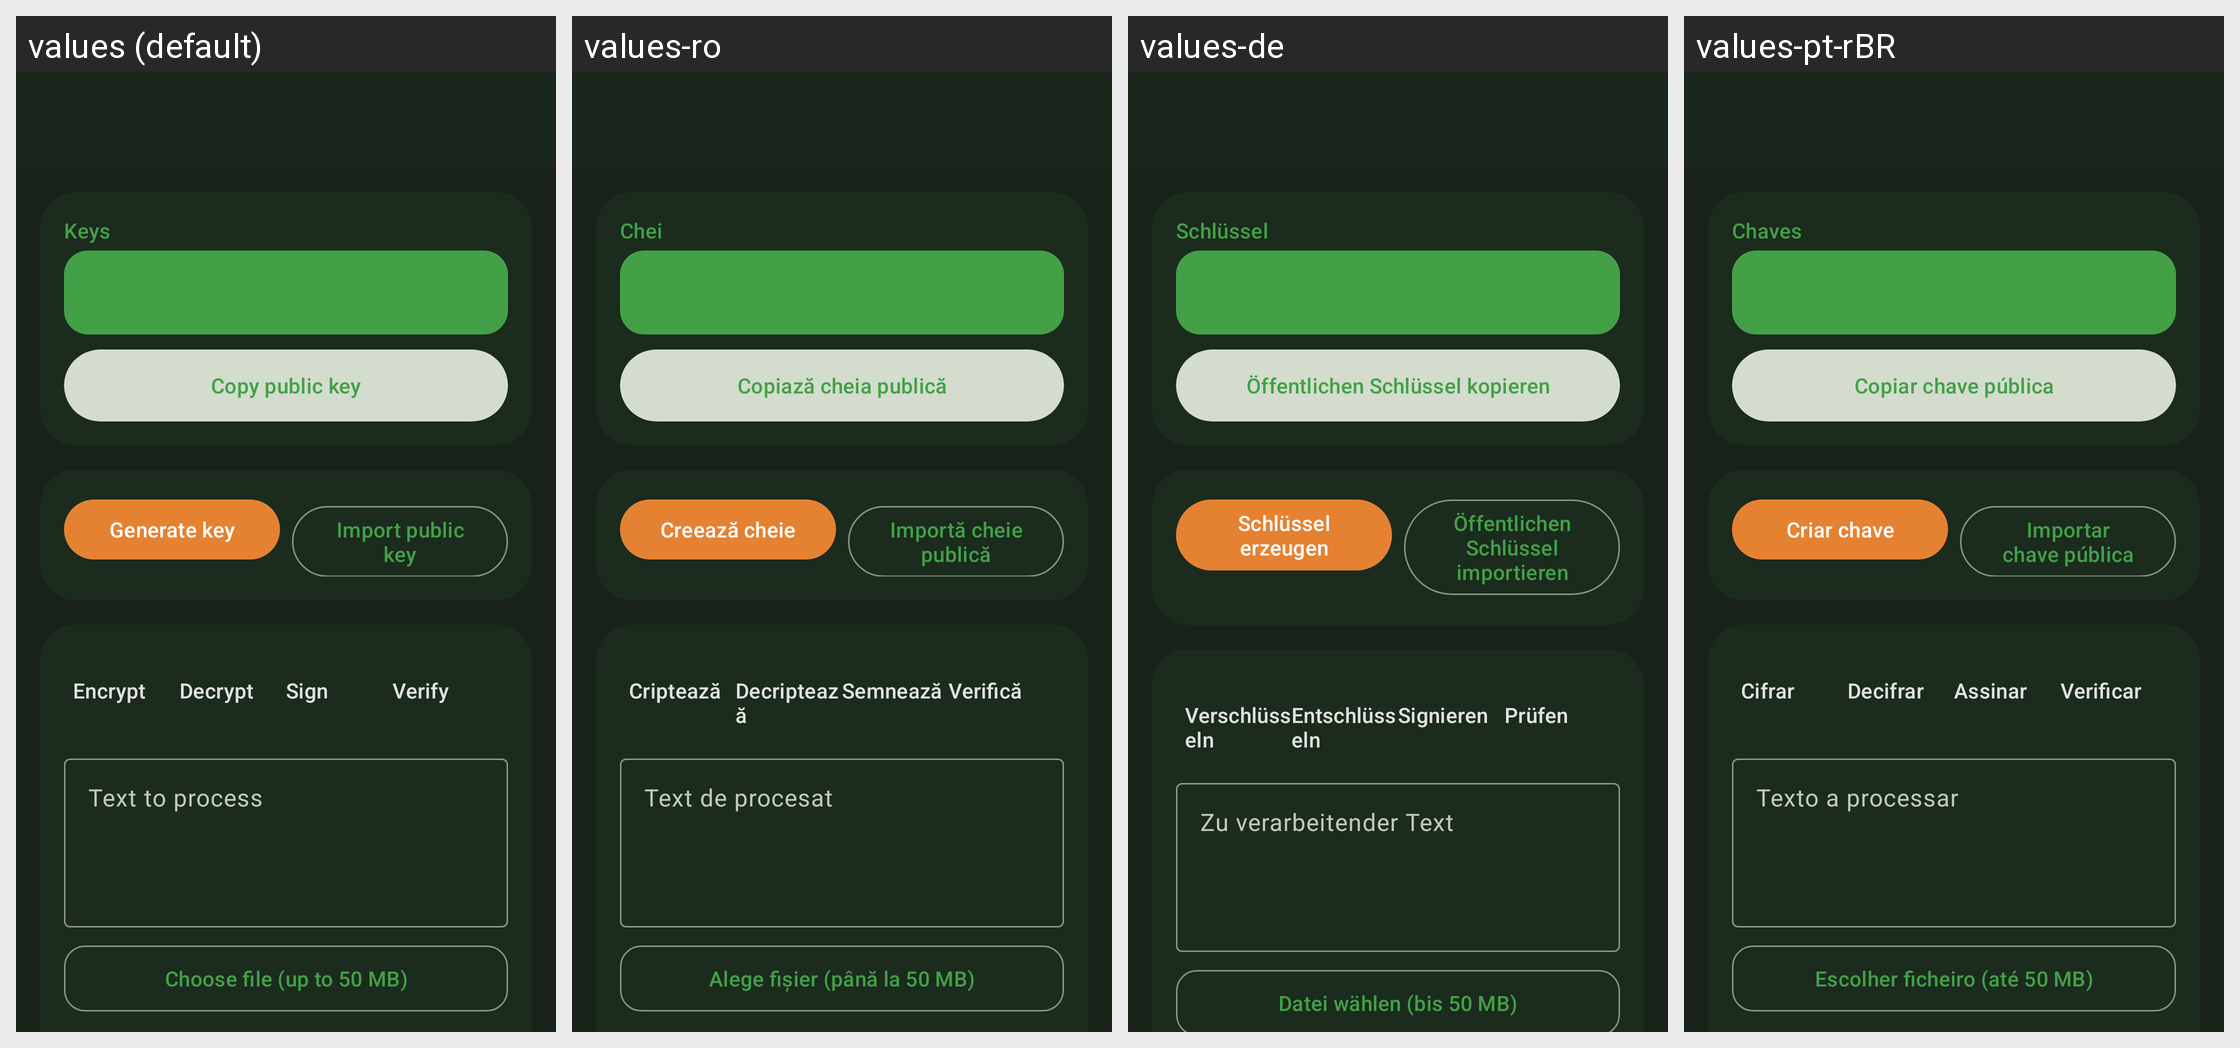

The Android screen above is rendered under several locales of the same app. Produce the string resources it draws, with the default and per-locale values.
Android screen res/layout/activity_pgp.xml rendered under 4 locales, left to right: values (default), values-ro, values-de, values-pt-rBR. Device: Nexus 5 (rendered at 1080×1920; each locale shown at half size, 540×960, under a caption strip naming it); theme KeePassPNStyle.Night.
Other locales in the repository, not shown: values-ar, values-az, values-be, values-bg, values-bn, values-bn-rBD, values-ca, values-cs, values-da, values-el, values-en-rGB, values-eo, values-es, values-et, values-eu, values-fa, values-fi, values-fil, values-fr, values-gl, values-hi, values-hr, values-hu, values-in, values-it, values-iw, values-ja, values-jv, values-kk, values-ko, values-lt, values-lv, values-mk, values-ml, values-mr, values-my, values-nb, values-nl, values-nn, values-or, values-pa, values-pl, values-pt, values-pt-rPT, values-ru, values-sk, values-sl, values-sq, values-sr, values-sv, values-ta, values-te, values-th, values-tok, values-tr, values-tt, values-uk, values-ur, values-uz, values-vi, values-zh-rCN, values-zh-rTW.
Strings drawn on this screen, with the default value and each locale's value (text and hints the layout hard-codes, and strings that could not be matched under every locale, appear in the picture but are not listed):

pgp_keys_title
  values: Keys
  values-ro: Chei
  values-de: Schlüssel
  values-pt-rBR: Chaves

pgp_key_copy_public
  values: Copy public key
  values-ro: Copiază cheia publică
  values-de: Öffentlichen Schlüssel kopieren
  values-pt-rBR: Copiar chave pública

pgp_generate
  values: Generate key
  values-ro: Creează cheie
  values-de: Schlüssel erzeugen
  values-pt-rBR: Criar chave

pgp_import
  values: Import public key
  values-ro: Importă cheie publică
  values-de: Öffentlichen Schlüssel importieren
  values-pt-rBR: Importar chave pública

pgp_sign
  values: Sign
  values-ro: Semnează
  values-de: Signieren
  values-pt-rBR: Assinar

pgp_verify
  values: Verify
  values-ro: Verifică
  values-de: Prüfen
  values-pt-rBR: Verificar
